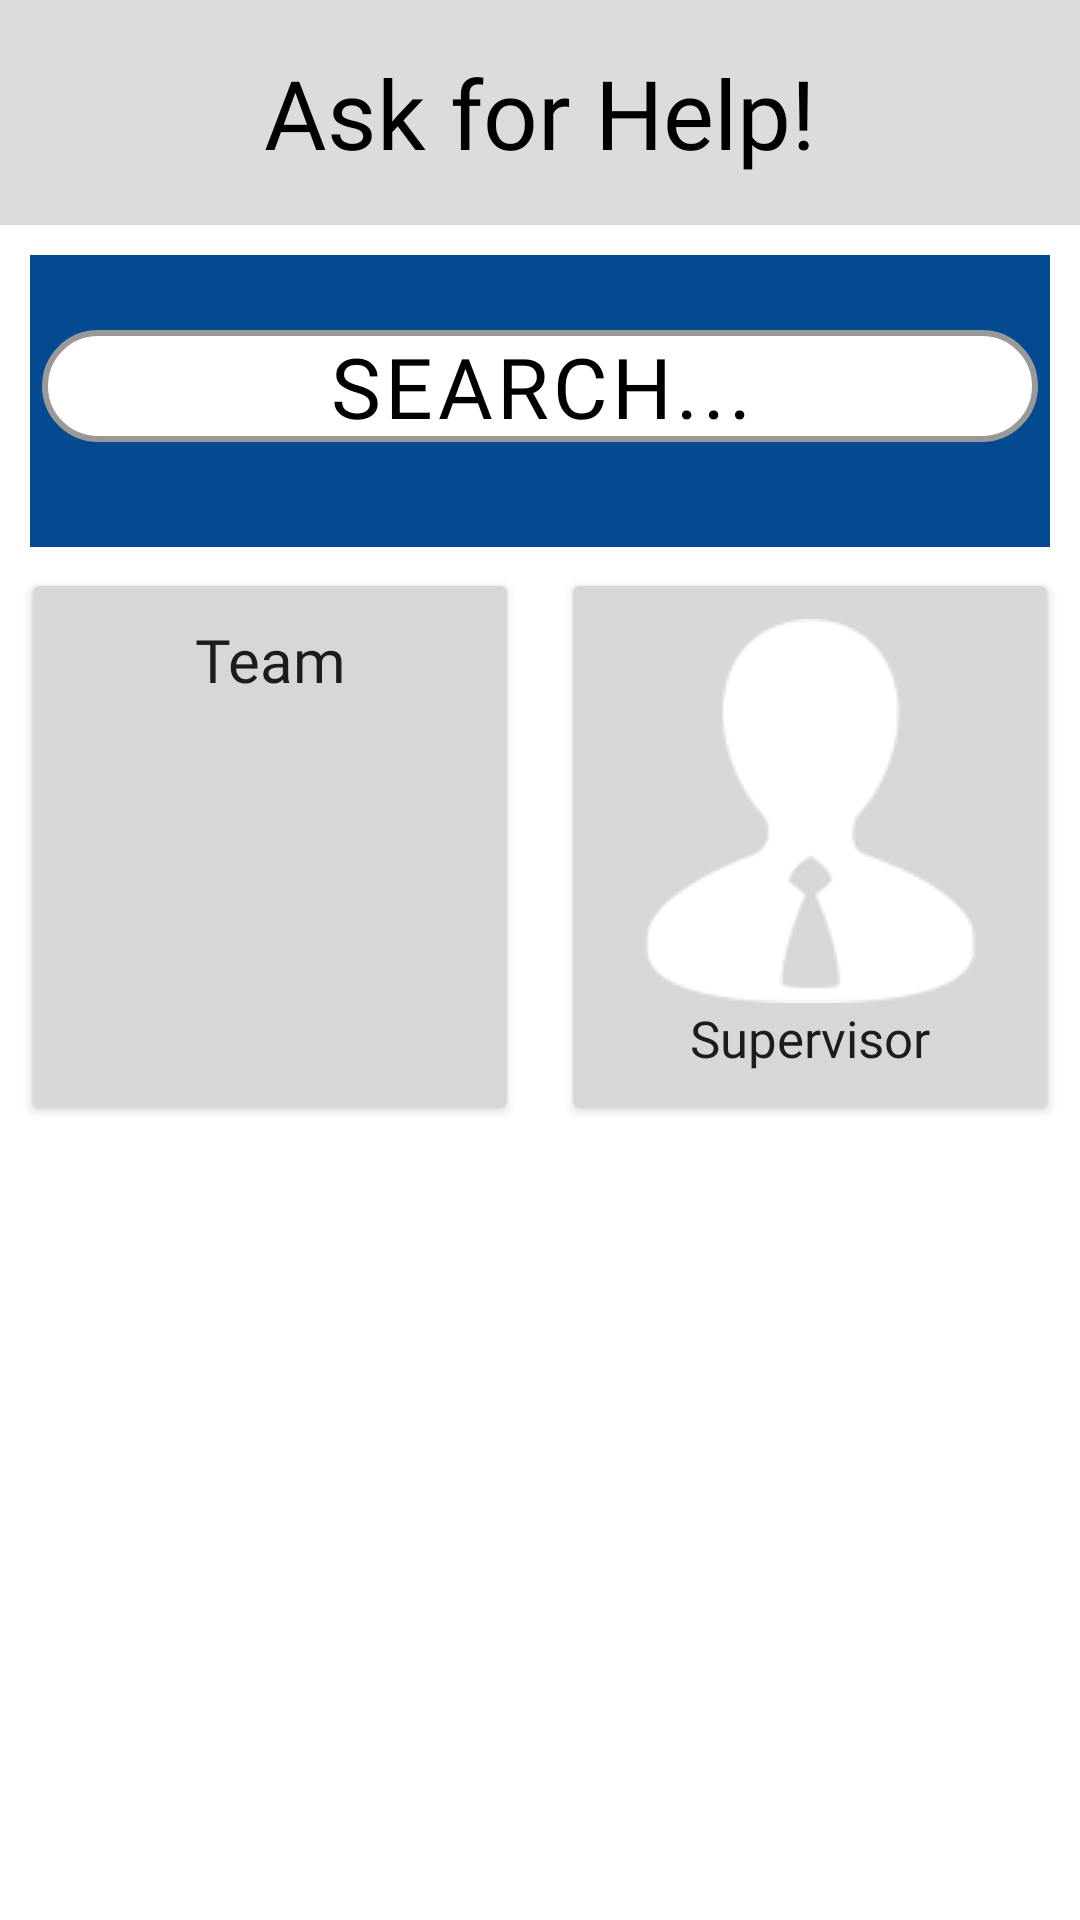

Here is an Android app screen rendered from its layout file. Give the layout XML and the strings, colors and styles it references.
<!-- AndroidManifest.xml: application theme Theme.BISMApp.NoActionBar -->
<!-- res/layout/fragment_ask_for_help.xml -->
<?xml version="1.0" encoding="utf-8"?>
<androidx.constraintlayout.widget.ConstraintLayout xmlns:android="http://schemas.android.com/apk/res/android"
    xmlns:app="http://schemas.android.com/apk/res-auto"
    xmlns:tools="http://schemas.android.com/tools"
    android:layout_width="match_parent"
    android:layout_height="match_parent">

    <TextView
        android:id="@+id/ask_for_help2"
        android:layout_width="match_parent"
        android:layout_height="75dp"
        android:background="@color/whitesmoke"
        android:fontFamily="@font/montserrat_bold"
        android:gravity="center"
        android:text="@string/askheader"
        android:textColor="@color/black"
        android:textSize="32sp"
        app:layout_constraintEnd_toEndOf="parent"
        app:layout_constraintHorizontal_bias="0.0"
        app:layout_constraintStart_toStartOf="parent"
        app:layout_constraintTop_toTopOf="parent" />

    <LinearLayout
        android:layout_width="match_parent"
        android:layout_height="wrap_content"
        android:background="@drawable/bluerectangle"
        android:gravity="center"
        android:orientation="vertical"
        app:layout_constraintEnd_toEndOf="parent"
        app:layout_constraintStart_toStartOf="parent"
        app:layout_constraintTop_toBottomOf="@+id/ask_for_help2">

        <AutoCompleteTextView
            android:id="@+id/search"
            android:layout_width="match_parent"
            android:layout_height="wrap_content"
            android:layout_marginStart="14dp"
            android:layout_marginLeft="14dp"
            android:layout_marginTop="35dp"
            android:layout_marginEnd="14dp"
            android:layout_marginRight="14dp"
            android:layout_marginBottom="35dp"
            android:background="@drawable/button_background"
            android:ems="10"
            android:fontFamily="@font/montserrat_bold"
            android:gravity="center_horizontal"
            android:hint="@string/search"
            android:inputType="textPersonName"
            android:letterSpacing="0.05"
            android:paddingLeft="7dp"
            android:paddingRight="7dp"
            android:textAllCaps="false"
            android:textColor="@color/black"
            android:textColorHint="@color/black"
            android:textSize="28sp" />


        <LinearLayout
            android:layout_width="match_parent"
            android:layout_height="wrap_content"
            android:background="#FFFFFF"
            android:orientation="horizontal">

            <Button
                android:id="@+id/team"
                android:layout_width="0dp"
                android:layout_height="match_parent"
                android:layout_margin="7dp"
                android:layout_weight="1"
                android:drawableTop="@drawable/group"
                android:drawablePadding="0dp"
                android:fontFamily="@font/montserrat_bold"
                android:gravity="center_horizontal|top"
                android:paddingTop="17dp"
                android:paddingBottom="17dp"
                android:text="@string/team"
                android:textAllCaps="false"
                android:textSize="20sp" />

            <Button
                android:id="@+id/supervisor"
                android:layout_width="0dp"
                android:layout_height="match_parent"
                android:layout_margin="7dp"
                android:layout_weight="1"
                android:drawableTop="@drawable/adminstration"
                android:drawablePadding="0dp"
                android:fontFamily="@font/montserrat_bold"
                android:paddingTop="17dp"
                android:paddingBottom="17dp"
                android:text="@string/supervisor"
                android:textAllCaps="false"
                android:textSize="17sp" />

        </LinearLayout>
    </LinearLayout>
</androidx.constraintlayout.widget.ConstraintLayout>
<!-- resources referenced by this layout -->
<resources>
  <color name="black">#FF000000</color>
  <color name="whitesmoke">#dcdcdc</color>
  <!-- drawable adminstration: png bitmap (drawable, 2891 bytes) -->
  <!-- drawable bluerectangle (drawable) -->
  <?xml version="1.0" encoding="utf-8"?>
  <shape xmlns:android="http://schemas.android.com/apk/res/android" android:shape="rectangle">
      <solid android:color="@color/bism_blue"/>
      <stroke  android:width="10dip" android:color="@color/white"/>
  
  </shape>
  <!-- drawable button_background (drawable) -->
  <?xml version="1.0" encoding="utf-8"?>
  <shape xmlns:android="http://schemas.android.com/apk/res/android"
      android:shape="rectangle">
      <solid android:color="#FFFFFF"/>
      <corners android:radius="20dp"/>
      <stroke android:width="2dp" android:color="#999999"/>
  </shape>
  <string name="askheader">Ask for Help!</string>
  <string name="search">  SEARCH...  </string>
  <string name="supervisor">Supervisor</string>
  <string name="team">Team</string>
  <style name="Theme.BISMApp.NoActionBar" parent="Theme.BISMApp">
          <item name="windowActionBar">false</item>
          <item name="windowNoTitle">true</item>
      </style>
  <color name="bism_blue">#054990</color>
  <color name="white">#FFFFFFFF</color>
  <style name="Theme.BISMApp" parent="Theme.MaterialComponents.DayNight.DarkActionBar">
          
          <item name="colorPrimary">@color/bism_blue</item>
          <item name="colorPrimaryVariant">@color/bism_blue</item>
          <item name="colorOnPrimary">@color/white</item>
          
          <item name="colorSecondary">@color/whitesmoke</item>
          <item name="colorSecondaryVariant">@color/whitesmoke</item>
          <item name="colorOnSecondary">@color/black</item>
          
          <item name="android:statusBarColor" tools:targetApi="l">?attr/colorPrimaryVariant</item>
          
      </style>
</resources>
